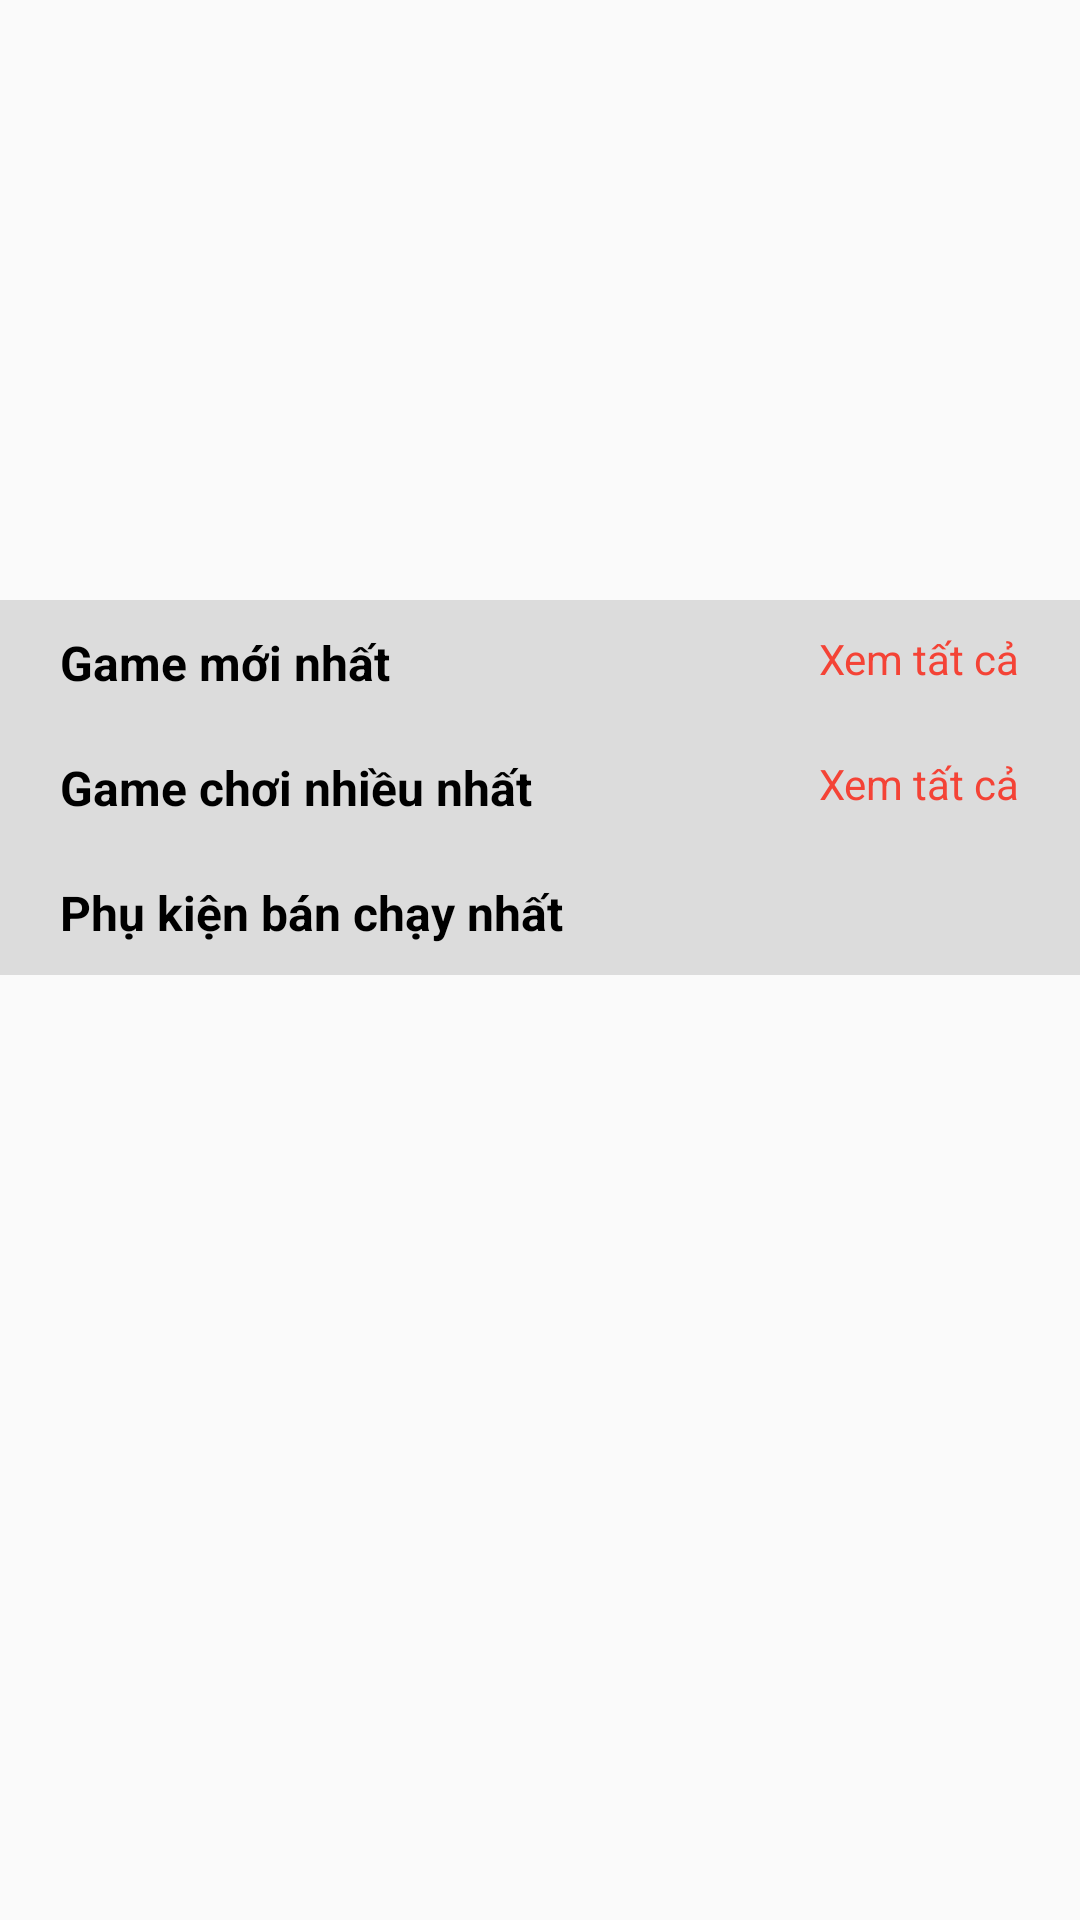

Produce the Android XML layout that renders to this screen, including the resource entries it uses.
<!-- AndroidManifest.xml: application theme Theme.AppBanHang -->
<!-- res/layout/home_fragment.xml -->
<?xml version="1.0" encoding="utf-8"?>
<ScrollView xmlns:android="http://schemas.android.com/apk/res/android"
    android:layout_width="match_parent"
    android:layout_height="match_parent"
    android:orientation="vertical">

    <RelativeLayout
        android:layout_width="match_parent"
        android:layout_height="match_parent">

        <ViewFlipper
            android:id="@+id/viewFlipperHome"
            android:layout_width="match_parent"
            android:layout_height="200dp" />
        <LinearLayout
            android:id="@+id/linearHome"
            android:background="#DCDCDC"
            android:orientation="vertical"
            android:layout_below="@id/viewFlipperHome"
            android:layout_width="match_parent"
            android:layout_height="match_parent">
            <RelativeLayout
                android:padding="10dp"
                android:layout_width="match_parent"
                android:layout_height="wrap_content">

                <TextView
                    android:layout_width="wrap_content"
                    android:layout_height="wrap_content"
                    android:layout_marginLeft="10dp"
                    android:text="@string/sanphammoi"
                    android:textColor="@color/black"
                    android:textSize="16sp"
                    android:textStyle="bold" />
                <TextView
                    android:id="@+id/textviewViewAll"
                    android:textColor="#F44336"
                    android:layout_marginRight="10dp"
                    android:layout_alignParentRight="true"
                    android:text="Xem tất cả"
                    android:layout_width="wrap_content"
                    android:layout_height="wrap_content"/>
            </RelativeLayout>
            <androidx.recyclerview.widget.RecyclerView
                android:id="@+id/recylerViewHome"
                android:layout_width="match_parent"
                android:layout_height="match_parent"/>

            <RelativeLayout
                android:layout_below="@id/linearHome"
                android:padding="10dp"
                android:layout_width="match_parent"
                android:layout_height="wrap_content">

                <TextView
                    android:layout_width="wrap_content"
                    android:layout_height="wrap_content"
                    android:layout_marginLeft="10dp"
                    android:text="Game chơi nhiều nhất"
                    android:textColor="@color/black"
                    android:textSize="16sp"
                    android:textStyle="bold" />
                <TextView
                    android:id="@+id/textviewViewAll2"
                    android:textColor="#F44336"
                    android:layout_marginRight="10dp"
                    android:layout_alignParentRight="true"
                    android:text="Xem tất cả"
                    android:layout_width="wrap_content"
                    android:layout_height="wrap_content"/>
            </RelativeLayout>
            <androidx.recyclerview.widget.RecyclerView
                android:id="@+id/recylerViewHome2"
                android:layout_width="match_parent"
                android:layout_height="match_parent"/>
            <RelativeLayout
                android:padding="10dp"
                android:layout_below="@id/recylerViewHome2"
                android:layout_width="match_parent"
                android:layout_height="wrap_content">
                <TextView
                    android:layout_width="wrap_content"
                    android:layout_height="wrap_content"
                    android:layout_marginLeft="10dp"
                    android:text="Phụ kiện bán chạy nhất"
                    android:textColor="@color/black"
                    android:textSize="16sp"
                    android:textStyle="bold" />

            </RelativeLayout>
            <androidx.recyclerview.widget.RecyclerView
                android:id="@+id/recylerViewHome3"
                android:layout_width="match_parent"
                android:layout_height="match_parent"/>
        </LinearLayout>



    </RelativeLayout>


</ScrollView>
<!-- resources referenced by this layout -->
<resources>
  <color name="black">#FF000000</color>
  <string name="sanphammoi">Game mới nhất</string>
  <style name="Theme.AppBanHang" parent="Theme.AppCompat.DayNight.NoActionBar">
          
          <item name="colorPrimary">@color/purple_500</item>
          <item name="colorPrimaryVariant">@color/black</item>
          <item name="colorOnPrimary">@color/white</item>
          
          <item name="colorSecondary">@color/teal_200</item>
          <item name="colorSecondaryVariant">@color/teal_700</item>
          <item name="colorOnSecondary">@color/black</item>
          
          <item name="android:statusBarColor" tools:targetApi="l">?attr/colorPrimaryVariant</item>
          
      </style>
  <color name="purple_500">#FF6200EE</color>
  <color name="white">#FFFFFFFF</color>
  <color name="teal_200">#FF03DAC5</color>
  <color name="teal_700">#FF018786</color>
</resources>
